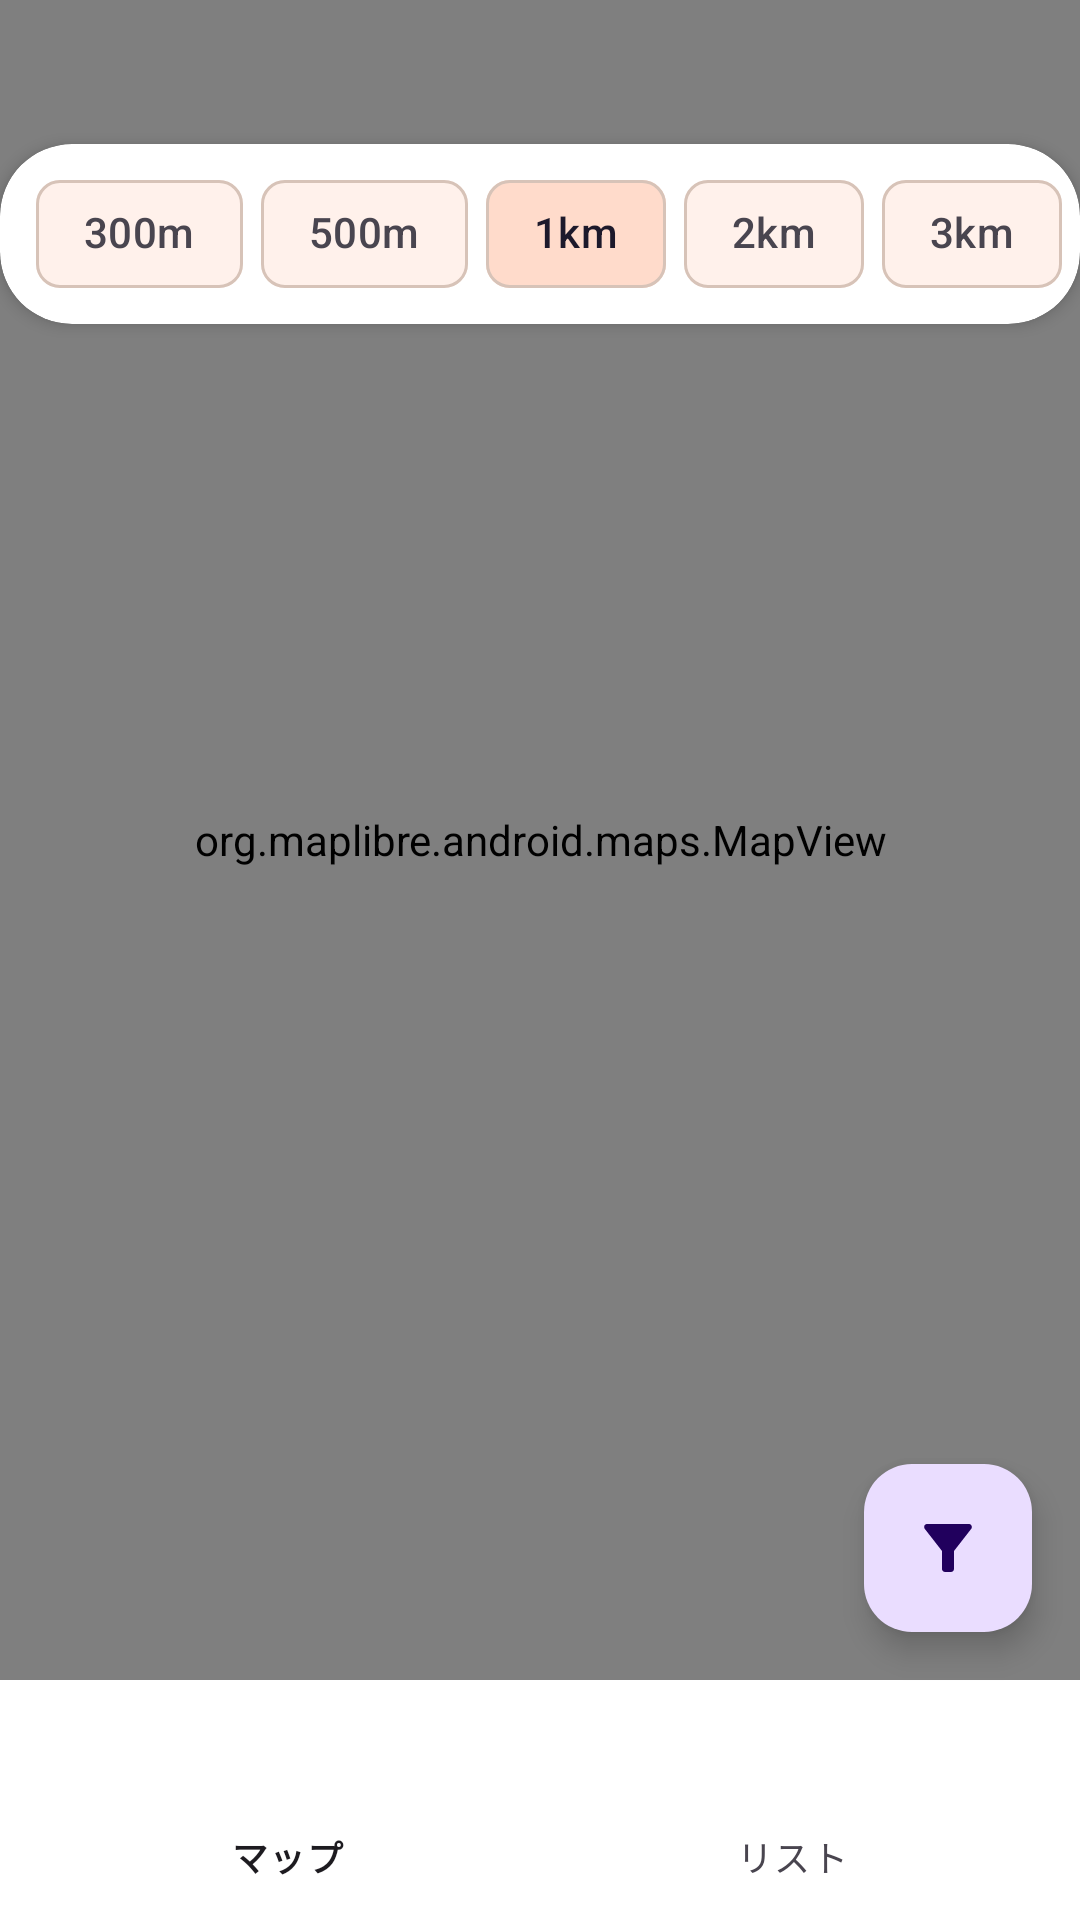

Produce the Android XML layout that renders to this screen, including the resource entries it uses.
<!-- AndroidManifest.xml: application theme Theme.Material3.DayNight.NoActionBar -->
<!-- res/layout/activity_main.xml -->
<?xml version="1.0" encoding="utf-8"?>
<androidx.constraintlayout.widget.ConstraintLayout
    xmlns:android="http://schemas.android.com/apk/res/android"
    xmlns:app="http://schemas.android.com/apk/res-auto"
    android:layout_width="match_parent"
    android:layout_height="match_parent"
    android:background="@color/md_background">

    <org.maplibre.android.maps.MapView
        android:id="@+id/mapView"
        android:layout_width="0dp"
        android:layout_height="0dp"
        app:maplibre_renderTextureMode="true"
        app:layout_constraintTop_toTopOf="parent"
        app:layout_constraintBottom_toTopOf="@id/bottomNavigation"
        app:layout_constraintStart_toStartOf="parent"
        app:layout_constraintEnd_toEndOf="parent" />

    
    <androidx.cardview.widget.CardView
        android:id="@+id/mapChipCard"
        android:layout_width="wrap_content"
        android:layout_height="wrap_content"
        android:layout_marginTop="48dp"
        app:cardCornerRadius="24dp"
        app:cardElevation="3dp"
        app:cardBackgroundColor="@color/md_surface_container_lowest"
        app:layout_constraintEnd_toEndOf="parent"
        app:layout_constraintStart_toStartOf="parent"
        app:layout_constraintTop_toTopOf="parent">
        <HorizontalScrollView
            android:layout_width="wrap_content"
            android:layout_height="match_parent"
            android:scrollbars="none">
            <com.google.android.material.chip.ChipGroup
                android:id="@+id/rangeChipGroup"
                android:layout_width="wrap_content"
                android:layout_height="wrap_content"
                android:paddingHorizontal="12dp"
                android:paddingVertical="6dp"
                app:chipSpacingHorizontal="6dp"
                app:singleSelection="true"
                app:selectionRequired="true">
                <com.google.android.material.chip.Chip android:id="@+id/chip300" style="@style/Widget.GourmetSearch.Chip.Choice" android:layout_width="wrap_content" android:layout_height="wrap_content" android:text="300m" />
                <com.google.android.material.chip.Chip android:id="@+id/chip500" style="@style/Widget.GourmetSearch.Chip.Choice" android:layout_width="wrap_content" android:layout_height="wrap_content" android:text="500m" />
                <com.google.android.material.chip.Chip android:id="@+id/chip1000" style="@style/Widget.GourmetSearch.Chip.Choice" android:layout_width="wrap_content" android:layout_height="wrap_content" android:checked="true" android:text="1km" />
                <com.google.android.material.chip.Chip android:id="@+id/chip2000" style="@style/Widget.GourmetSearch.Chip.Choice" android:layout_width="wrap_content" android:layout_height="wrap_content" android:text="2km" />
                <com.google.android.material.chip.Chip android:id="@+id/chip3000" style="@style/Widget.GourmetSearch.Chip.Choice" android:layout_width="wrap_content" android:layout_height="wrap_content" android:text="3km" />
            </com.google.android.material.chip.ChipGroup>
        </HorizontalScrollView>
    </androidx.cardview.widget.CardView>

    
    <com.google.android.material.floatingactionbutton.FloatingActionButton
        android:id="@+id/mapFilterFab"
        android:layout_width="wrap_content"
        android:layout_height="wrap_content"
        android:layout_marginEnd="16dp"
        android:layout_marginBottom="16dp"
        android:contentDescription="絞り込み"
        app:srcCompat="@drawable/ic_filter"
        app:layout_constraintEnd_toEndOf="parent"
        app:layout_constraintBottom_toTopOf="@id/bottomNavigation" />

    
    <com.google.android.material.chip.Chip
        android:id="@+id/mapFilterActiveChip"
        android:layout_width="wrap_content"
        android:layout_height="wrap_content"
        android:layout_marginStart="16dp"
        android:layout_marginBottom="20dp"
        android:text="絞り込み中"
        android:textColor="@color/md_on_primary_container"
        app:chipBackgroundColor="@color/md_primary_container"
        app:chipStrokeWidth="0dp"
        android:visibility="gone"
        app:closeIconVisible="true"
        app:closeIconTint="@color/md_on_primary_container"
        app:layout_constraintStart_toStartOf="parent"
        app:layout_constraintBottom_toTopOf="@id/bottomNavigation" />

    
    <LinearLayout
        android:id="@+id/listContainer"
        android:layout_width="0dp"
        android:layout_height="0dp"
        android:orientation="vertical"
        android:background="@color/md_background"
        android:visibility="gone"
        app:layout_constraintTop_toTopOf="parent"
        app:layout_constraintBottom_toTopOf="@id/bottomNavigation"
        app:layout_constraintStart_toStartOf="parent"
        app:layout_constraintEnd_toEndOf="parent">

        <HorizontalScrollView
            android:layout_width="match_parent"
            android:layout_height="wrap_content"
            android:scrollbars="none"
            android:paddingTop="12dp"
            android:paddingBottom="6dp">
            <com.google.android.material.chip.ChipGroup
                android:id="@+id/listRangeChipGroup"
                android:layout_width="wrap_content"
                android:layout_height="wrap_content"
                android:paddingHorizontal="16dp"
                app:chipSpacingHorizontal="6dp"
                app:singleSelection="true"
                app:selectionRequired="true">
                <com.google.android.material.chip.Chip android:id="@+id/listChip300" style="@style/Widget.GourmetSearch.Chip.Choice" android:layout_width="wrap_content" android:layout_height="wrap_content" android:text="300m" />
                <com.google.android.material.chip.Chip android:id="@+id/listChip500" style="@style/Widget.GourmetSearch.Chip.Choice" android:layout_width="wrap_content" android:layout_height="wrap_content" android:text="500m" />
                <com.google.android.material.chip.Chip android:id="@+id/listChip1000" style="@style/Widget.GourmetSearch.Chip.Choice" android:layout_width="wrap_content" android:layout_height="wrap_content" android:checked="true" android:text="1km" />
                <com.google.android.material.chip.Chip android:id="@+id/listChip2000" style="@style/Widget.GourmetSearch.Chip.Choice" android:layout_width="wrap_content" android:layout_height="wrap_content" android:text="2km" />
                <com.google.android.material.chip.Chip android:id="@+id/listChip3000" style="@style/Widget.GourmetSearch.Chip.Choice" android:layout_width="wrap_content" android:layout_height="wrap_content" android:text="3km" />
            </com.google.android.material.chip.ChipGroup>
        </HorizontalScrollView>

        <View
            android:layout_width="match_parent"
            android:layout_height="1dp"
            android:background="@color/md_outline_variant"
            android:layout_marginTop="4dp" />

        
        <LinearLayout
            android:layout_width="match_parent"
            android:layout_height="wrap_content"
            android:orientation="horizontal"
            android:paddingHorizontal="16dp"
            android:paddingVertical="10dp"
            android:gravity="center_vertical">

            <com.google.android.material.button.MaterialButton
                android:id="@+id/listFilterButton"
                style="@style/Widget.GourmetSearch.Button.Outlined"
                android:layout_width="wrap_content"
                android:layout_height="36dp"
                android:minWidth="0dp"
                android:insetTop="0dp"
                android:insetBottom="0dp"
                android:paddingHorizontal="14dp"
                android:text="絞り込み"
                android:textSize="13sp"
                app:icon="@drawable/ic_filter"
                app:iconSize="16dp"
                app:iconPadding="4dp" />

            <com.google.android.material.chip.Chip
                android:id="@+id/listFilterActiveChip"
                android:layout_width="wrap_content"
                android:layout_height="wrap_content"
                android:layout_marginStart="8dp"
                android:text="絞り込み中"
                android:textColor="@color/md_on_primary_container"
                app:chipBackgroundColor="@color/md_primary_container"
                app:chipStrokeWidth="0dp"
                app:closeIconTint="@color/md_on_primary_container"
                android:visibility="gone"
                app:closeIconVisible="true" />

        </LinearLayout>

        <FrameLayout
            android:layout_width="match_parent"
            android:layout_height="0dp"
            android:layout_weight="1">

            <androidx.recyclerview.widget.RecyclerView
                android:id="@+id/listRecyclerView"
                android:layout_width="match_parent"
                android:layout_height="match_parent"
                android:clipToPadding="false"
                android:paddingHorizontal="12dp"
                android:paddingBottom="12dp" />

            <LinearLayout
                android:id="@+id/listEmptyHint"
                android:layout_width="wrap_content"
                android:layout_height="wrap_content"
                android:layout_gravity="center"
                android:orientation="vertical"
                android:gravity="center"
                android:visibility="gone"
                android:padding="24dp">

                <TextView
                    android:layout_width="wrap_content"
                    android:layout_height="wrap_content"
                    android:text="条件に合うお店が見つかりません"
                    android:textSize="15sp"
                    android:textColor="@color/md_on_surface_variant"
                    android:layout_marginBottom="12dp" />

                <com.google.android.material.button.MaterialButton
                    android:id="@+id/listEmptyClearFilterButton"
                    style="@style/Widget.GourmetSearch.Button.Outlined"
                    android:layout_width="wrap_content"
                    android:layout_height="wrap_content"
                    android:text="絞り込みを解除" />

            </LinearLayout>

        </FrameLayout>

    </LinearLayout>

    <com.google.android.material.bottomnavigation.BottomNavigationView
        android:id="@+id/bottomNavigation"
        android:layout_width="0dp"
        android:layout_height="wrap_content"
        android:background="@color/md_surface_container_lowest"
        app:menu="@menu/bottom_nav_menu"
        app:layout_constraintBottom_toBottomOf="parent"
        app:layout_constraintStart_toStartOf="parent"
        app:layout_constraintEnd_toEndOf="parent" />

</androidx.constraintlayout.widget.ConstraintLayout>
<!-- resources referenced by this layout -->
<resources>
  <color name="md_background">#FFF8F5</color>
  <color name="md_on_primary_container">#3A0B00</color>
  <color name="md_on_surface_variant">#52443C</color>
  <color name="md_outline_variant">#D7C3B8</color>
  <color name="md_primary_container">#FFDBCB</color>
  <color name="md_surface_container_lowest">#FFFFFF</color>
  <!-- drawable ic_filter (drawable) -->
  <?xml version="1.0" encoding="utf-8"?>
  <vector xmlns:android="http://schemas.android.com/apk/res/android"
      android:width="24dp"
      android:height="24dp"
      android:viewportWidth="24"
      android:viewportHeight="24"
      android:tint="?attr/colorOnPrimaryContainer">
      <path
          android:fillColor="@android:color/white"
          android:pathData="M4.25,5.61C6.27,8.2 10,13 10,13v6c0,0.55 0.45,1 1,1h2c0.55,0 1,-0.45 1,-1v-6c0,0 3.72,-4.8 5.75,-7.39C20.25,4.95 19.78,4 18.95,4H5.04C4.21,4 3.74,4.95 4.25,5.61z"/>
  </vector>
  <style name="Widget.GourmetSearch.Button.Outlined" parent="Widget.Material3.Button.OutlinedButton">
          <item name="cornerRadius">12dp</item>
          <item name="strokeColor">@color/md_outline</item>
          <item name="android:textColor">@color/md_primary</item>
          <item name="iconTint">@color/md_primary</item>
      </style>
  <style name="Widget.GourmetSearch.Chip.Choice" parent="Widget.Material3.Chip.Filter">
          <item name="chipBackgroundColor">@color/chip_background</item>
          <item name="android:textColor">@color/chip_text_color</item>
          <item name="chipStrokeColor">@color/md_outline_variant</item>
          <item name="chipStrokeWidth">1dp</item>
          <item name="checkedIconVisible">false</item>
          <item name="chipMinHeight">36dp</item>
      </style>
  <color name="md_outline">#85746B</color>
  <color name="md_primary">#C8552C</color>
</resources>
